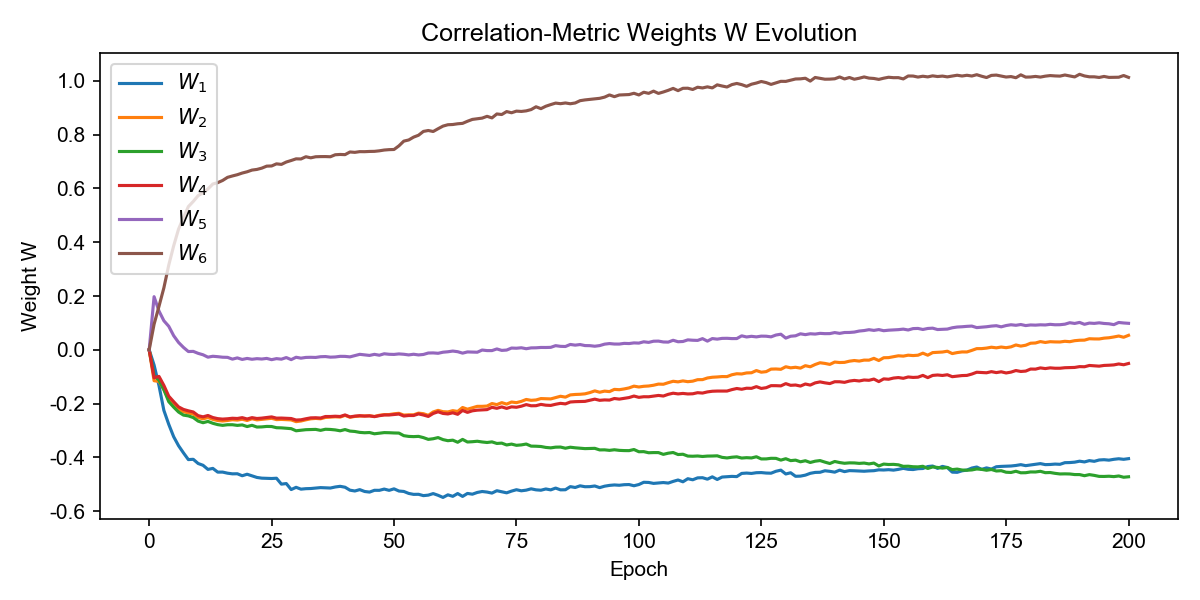

The data file committed next to this chart (first rows):
W_1, W_2, W_3, W_4, W_5, W_6, epoch
0.0, 0.0, 0.0, 0.0, 0.0, 0.0, 0
-0.05653, -0.1148, -0.0955, -0.1036, 0.1977, 0.0952, 1
-0.1328, -0.1173, -0.1127, -0.09864, 0.1445, 0.1618, 2
-0.2251, -0.1477, -0.1482, -0.1322, 0.1082, 0.2305, 3
-0.2771, -0.1856, -0.1927, -0.1723, 0.08755, 0.3153, 4
-0.323, -0.2026, -0.213, -0.1927, 0.05272, 0.3866, 5
-0.3564, -0.2201, -0.2312, -0.212, 0.02746, 0.449, 6
-0.383, -0.2298, -0.2426, -0.2215, 0.009119, 0.4916, 7
-0.408, -0.2345, -0.2455, -0.2267, -0.006281, 0.5326, 8
-0.4069, -0.2386, -0.2518, -0.231, -0.005673, 0.5518, 9
-0.4225, -0.2519, -0.265, -0.2447, -0.01301, 0.5735, 10
-0.4292, -0.2565, -0.2709, -0.2491, -0.01832, 0.5843, 11
-0.4445, -0.2516, -0.2661, -0.244, -0.02721, 0.5983, 12
-0.4408, -0.2585, -0.2731, -0.2517, -0.02386, 0.6167, 13
-0.4546, -0.2628, -0.278, -0.2558, -0.02539, 0.6217, 14
-0.4545, -0.2646, -0.2807, -0.2575, -0.02739, 0.6298, 15
-0.4586, -0.2626, -0.2784, -0.2562, -0.0279, 0.6414, 16
-0.461, -0.2598, -0.2784, -0.2543, -0.03454, 0.6466, 17
-0.4607, -0.2612, -0.2808, -0.2552, -0.02992, 0.6512, 18
-0.4681, -0.258, -0.2791, -0.2521, -0.03562, 0.6574, 19
-0.4625, -0.2627, -0.2852, -0.257, -0.03191, 0.6621, 20
-0.4685, -0.2561, -0.2805, -0.2521, -0.03498, 0.6684, 21
-0.4744, -0.2604, -0.287, -0.2552, -0.03276, 0.6708, 22
-0.4771, -0.2583, -0.2865, -0.2538, -0.0341, 0.6757, 23
-0.4776, -0.2559, -0.2847, -0.2514, -0.03183, 0.6831, 24
-0.4783, -0.2545, -0.285, -0.2493, -0.03649, 0.6837, 25
-0.4774, -0.2594, -0.2895, -0.2539, -0.03263, 0.6916, 26
-0.4993, -0.2586, -0.29, -0.2536, -0.03467, 0.6896, 27
-0.4971, -0.2594, -0.2914, -0.2544, -0.02865, 0.6984, 28
-0.5195, -0.2605, -0.293, -0.2553, -0.03636, 0.704, 29
-0.5111, -0.2669, -0.3009, -0.2609, -0.0275, 0.7102, 30
-0.5179, -0.2646, -0.2991, -0.2601, -0.03088, 0.7097, 31
-0.5162, -0.2601, -0.2968, -0.2562, -0.02817, 0.718, 32
-0.5156, -0.2564, -0.2961, -0.2529, -0.02769, 0.714, 33
-0.5138, -0.2549, -0.2957, -0.2525, -0.02823, 0.718, 34
-0.5122, -0.2563, -0.2993, -0.2535, -0.02554, 0.7185, 35
-0.5132, -0.2513, -0.2952, -0.2478, -0.0249, 0.7187, 36
-0.5138, -0.25, -0.2959, -0.2478, -0.02715, 0.718, 37
-0.5099, -0.2489, -0.2977, -0.2468, -0.02645, 0.7254, 38
-0.5074, -0.2499, -0.301, -0.2478, -0.02412, 0.7265, 39
-0.5108, -0.2436, -0.2963, -0.242, -0.02431, 0.7258, 40
-0.5217, -0.2507, -0.302, -0.2492, -0.02612, 0.7357, 41
-0.5248, -0.2476, -0.3035, -0.2464, -0.02159, 0.7343, 42
-0.5197, -0.2461, -0.3069, -0.2448, -0.01665, 0.737, 43
-0.5266, -0.2459, -0.3082, -0.2463, -0.01877, 0.7368, 44
-0.5288, -0.2452, -0.3074, -0.2454, -0.02072, 0.7377, 45
-0.5222, -0.2476, -0.3121, -0.2483, -0.01671, 0.738, 46
-0.5223, -0.2433, -0.3097, -0.2448, -0.01998, 0.74, 47
-0.5177, -0.2409, -0.3077, -0.2421, -0.01458, 0.743, 48
-0.5224, -0.2406, -0.3081, -0.2422, -0.0165, 0.7444, 49
-0.5167, -0.2376, -0.309, -0.2405, -0.01702, 0.745, 50
-0.5249, -0.2359, -0.3094, -0.2387, -0.01509, 0.7585, 51
-0.5265, -0.2426, -0.3191, -0.2461, -0.01641, 0.7761, 52
-0.5338, -0.2415, -0.3218, -0.2441, -0.01884, 0.7804, 53
-0.5374, -0.2415, -0.3226, -0.2441, -0.01634, 0.791, 54
-0.537, -0.2353, -0.3217, -0.2381, -0.01887, 0.7979, 55
-0.542, -0.2374, -0.3263, -0.2422, -0.01711, 0.8122, 56
-0.5402, -0.2434, -0.3328, -0.2475, -0.01178, 0.8156, 57
-0.5344, -0.2309, -0.3305, -0.2365, -0.01137, 0.8119, 58
-0.5408, -0.225, -0.3262, -0.2303, -0.01278, 0.8222, 59
... 141 more rows
